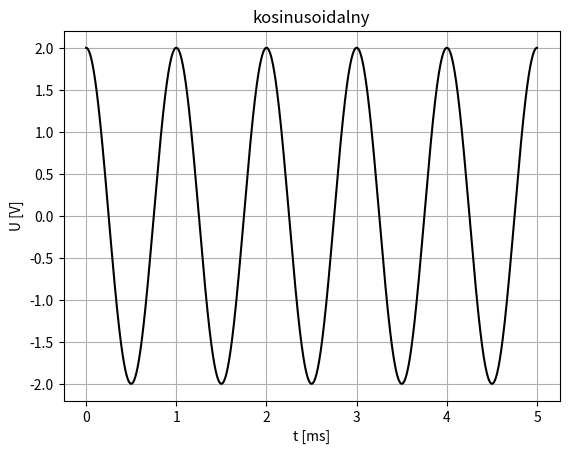
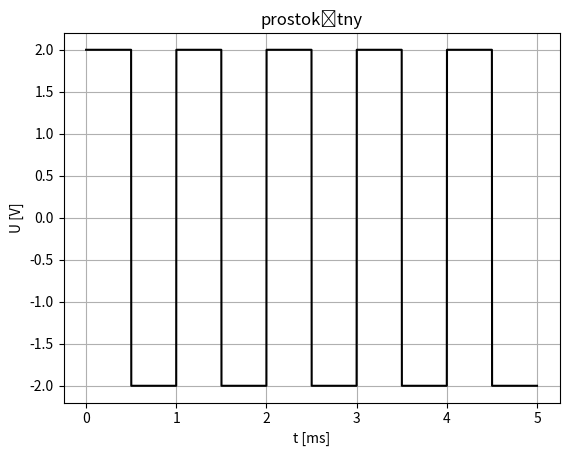
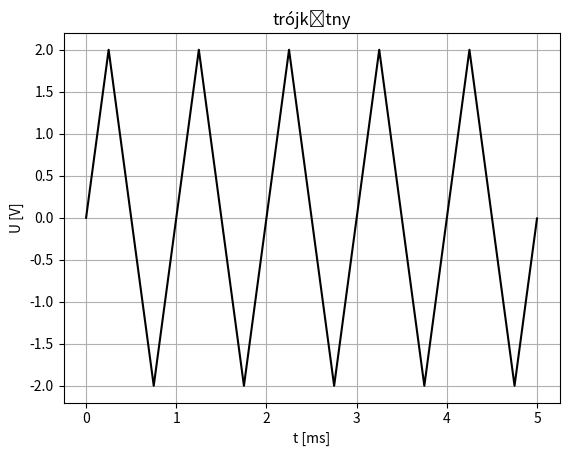
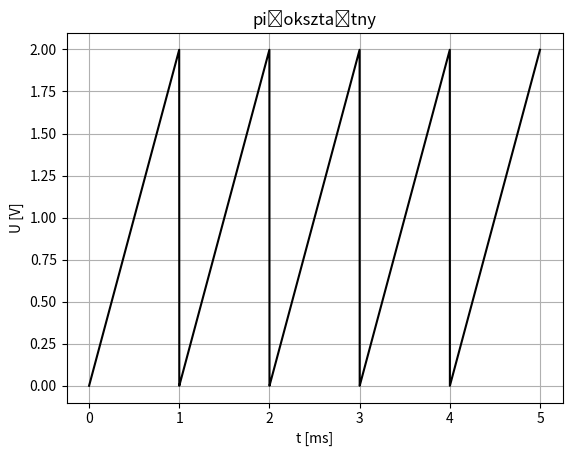

The matplotlib source for these figures, in order:
import matplotlib.pyplot as plt
import numpy as np
import math

# Wartość sygnału kosinusoidalnego dla argumentu.
def cosinusoidal(x :float, A: float, T :float) -> float:
    return A * math.cos(2*math.pi / T * x)

# Wartość sygnału prostokątnego dla argumentu.
def rectangular(x :float, A: float, T :float) -> float:
    periods = math.trunc(x / T) # ile całych okresów jest między 0 i x
    # x - periods * period # x przesunięty do pierwszego okresu
    if x - periods * T < T / 2: # x jest w pierwszej połowie okresu
        return A
    else: # x jest w połowie okresu lub w drugiej połowie okresu
        return -A

# Wartość sygnału trójkątnego dla argumentu.
def triangular(x :float, A: float, T :float) -> float:
    a = A / (T / 4) # współczynnik kierunkowy prostej
    periods = math.trunc(x / T)
    xInPeriod = x - periods * T
    if xInPeriod < T/4: # x jest w 1. ćwiartce okresu
        return a * xInPeriod
    elif xInPeriod < T/2: # x jest w 2. ćwiartce okresu
        return -a * xInPeriod + 2*A
    elif xInPeriod < 3*T/4: # x jest w 3. ćwiartce okresu
        return -a * xInPeriod + 2*A
    else: # x jest w 4. ćwiartce okresu
        return a * xInPeriod - 4*A

# Wartość sygnału piłokształtnego dla argumentu.
def sawtooth(x :float, A: float, T :float) -> float:
    a = A / T # współczynnik kierunkowy prostej
    periods = math.trunc(x / T) # ile całych okresów jest między 0 i x
    return a * (x - periods * T)

signals = (
    (cosinusoidal, 'kosinusoidalny'),
    (rectangular, 'prostokątny'),
    (triangular, 'trójkątny'),
    (sawtooth, 'piłokształtny')
)

start = 0
stop = 5
A = 2
T = 1
for s in signals:
    plt.figure()
    # plt.subplot()
    plt.xlabel('t [ms]')
    plt.ylabel('U [V]')
    plt.title(s[1])
    plt.grid()

    X = np.arange(start, stop, 0.001)
    Y = np.empty(len(X), dtype=float)
    i = 0
    while i < len(Y):
        Y[i] = s[0](X[i], A, T)
        i += 1
    plt.plot(X, Y, color='black')

    plt.savefig(s[1] + '.png')
